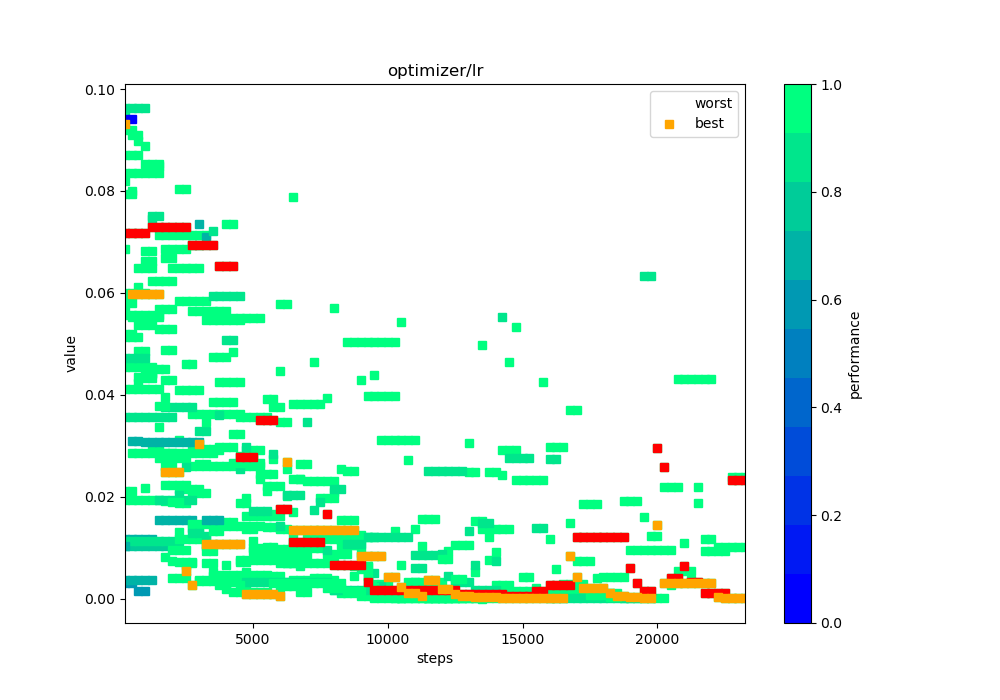

The file beside this chart, header and first rows:
steps, 000, 001, 002, 003, 004, 005, 006, 007, 008, 009, 010, 011, 012, 013, 014, 015, 016, 017, 018, 019, 020, 021, 022
250, 0.01022, 0.01928, 0.09468, 0.01163, 0.01129, 0.05988, 0.05556, 0.07167, 0.04117, 0.04544, 0.0581, 0.08195, 0.05729, 0.09314, 0.003084, 0.0687, 0.09618, 0.09201, 0.07942, 0.04715, 0.05195, 0.08349, 0.08702
500, 0.01022, 0.01928, 0.07994, 0.01163, 0.01129, 0.05988, 0.05556, 0.07167, 0.04117, 0.04544, 0.0581, 0.09098, 0.02864, 0.05983, 0.003084, 0.05529, 0.09618, 0.09201, 0.07942, 0.04715, 0.05195, 0.08349, 0.08702
750, 0.01022, 0.01928, 0.05361, 0.01163, 0.01129, 0.05988, 0.05556, 0.07167, 0.04117, 0.04544, 0.06497, 0.09098, 0.02864, 0.05983, 0.001542, 0.05529, 0.09618, 0.04855, 0.08971, 0.04715, 0.04351, 0.08349, 0.08702
1000, 0.01022, 0.01928, 0.05361, 0.01163, 0.01129, 0.05988, 0.05556, 0.07167, 0.04117, 0.04544, 0.06497, 0.06815, 0.02864, 0.05983, 0.001542, 0.05529, 0.09618, 0.04855, 0.06616, 0.04715, 0.02175, 0.08349, 0.04326
1250, 0.01022, 0.01928, 0.05361, 0.01163, 0.01129, 0.06223, 0.05556, 0.073, 0.04117, 0.04544, 0.06497, 0.06815, 0.02864, 0.05983, , 0.05529, 0.07457, 0.04422, 0.06616, 0.07501, 0.02968, 0.08349, 0.04326
1500, 0.01022, 0.01928, 0.07129, 0.01535, 0.01129, 0.06223, 0.05556, 0.073, 0.04117, 0.02862, 0.02768, 0.05691, 0.02864, 0.05983, , 0.05529, 0.01929, 0.03377, 0.05281, 0.07501, 0.02968, 0.08349, 0.04515
1750, 0.01022, 0.02235, 0.07129, 0.01535, 0.01129, 0.06223, 0.04872, 0.073, 0.0395, 0.02862, 0.02768, 0.05691, 0.02864, 0.02485, , 0.0192, 0.01929, 0.06688, 0.05281, 0.0375, 0.02596, 0.008126, 0.04515
2000, , 0.02235, 0.07129, 0.01535, 0.01129, 0.06223, 0.04872, 0.073, 0.007308, 0.02862, 0.02768, 0.05691, 0.02864, 0.02485, , 0.009602, 0.01929, 0.06688, 0.05281, 0.0375, 0.02596, 0.004063, 0.06489
2250, , 0.02235, 0.07129, 0.01535, 0.01129, 0.03112, 0.01879, 0.073, 0.0116, 0.007171, 0.02768, 0.08036, 0.02864, 0.02485, , 0.009602, 0.01929, 0.05844, 0.04101, 0.0375, 0.01298, 0.004063, 0.06489
2500, , 0.02235, 0.07129, 0.01535, , 0.007012, 0.01879, 0.073, 0.0116, 0.007171, 0.02768, 0.08036, 0.02864, 0.005503, , 0.009602, 0.01929, 0.05844, 0.04101, 0.0375, 0.006489, 0.004063, 0.06489
2750, , 0.02068, 0.07129, 0.01535, , 0.007012, 0.02607, 0.06946, 0.0116, 0.007171, 0.01384, 0.0294, 0.02864, 0.002751, , 0.03613, 0.01929, 0.05844, 0.04101, 0.0375, 0.0693, 0.0147, 0.06489
3000, , 0.02068, 0.07129, 0.07352, , 0.003506, 0.02607, 0.06946, 0.0116, 0.003585, 0.01384, 0.0294, 0.02864, 0.0304, , 0.03613, , 0.05844, 0.04101, 0.03294, 0.0693, 0.0147, 0.06489
3250, , 0.02068, 0.07129, 0.07088, , 0.003506, 0.02607, 0.06946, 0.0116, 0.003585, 0.00692, 0.0294, 0.02864, 0.01068, , 0.03613, , 0.05844, 0.009299, 0.03294, 0.03465, 0.0147, 0.05474
3500, , 0.01494, 0.05508, , , 0.003506, 0.02607, 0.06946, 0.03852, 0.003585, 0.00692, 0.0294, 0.02864, 0.01068, , 0.03613, , 0.02922, 0.009299, 0.07223, 0.0474, 0.004396, 0.05474
3750, , 0.01494, 0.05508, , , 0.003506, 0.02607, 0.06523, 0.03852, 0.003585, 0.02979, 0.04252, 0.01432, 0.01068, , 0.03613, , 0.02922, 0.004649, 0.03611, 0.0474, 0.004396, 0.05474
4000, , 0.01494, 0.05508, , , 0.003506, 0.02607, 0.06523, 0.03852, 0.001793, 0.02979, 0.04252, 0.01432, 0.01068, , 0.03613, , 0.07345, 0.004649, 0.05075, 0.0474, 0.004396, 0.05474
4250, , 0.01494, 0.05508, , , 0.003506, 0.02607, 0.06523, 0.03852, 0.03226, 0.02979, 0.04252, 0.01432, 0.01068, , 0.03613, , 0.07345, 0.004649, 0.05075, 0.02667, 0.004396, 0.05474
4500, , 0.007471, 0.05508, , , 0.003506, 0.02607, 0.02773, 0.007181, 0.03226, 0.03559, 0.04252, 0.01432, 0.01068, , 0.03613, , 0.02799, 0.004649, 0.02537, 0.02667, 0.01875, 0.05474
4750, , 0.007471, 0.05508, , , 0.001753, 0.02607, 0.02773, 0.007181, 0.01613, 0.03559, 0.0292, 0.01432, 0.0009655, , 0.01978, , 0.01356, 0.004649, 0.003181, 0.02667, 0.01875, 0.02737
5000, , 0.007471, 0.05508, , , 0.01123, 0.02607, 0.02773, 0.003591, 0.01613, 0.03559, 0.0292, 0.01432, 0.0009655, , 0.009889, , 0.01356, 0.004649, 0.003181, 0.02667, 0.009375, 0.02737
5250, , 0.007471, 0.05508, , , 0.004421, 0.02607, 0.03496, 0.003591, 0.01613, 0.03559, 0.0292, 0.01432, 0.0009655, , 0.009889, , 0.0245, 0.004649, 0.003181, 0.02667, 0.009375, 0.02344
5500, , 0.007471, 0.009609, , , 0.004421, 0.01414, 0.03496, 0.02208, 0.01613, 0.03559, 0.01018, 0.009793, 0.0009655, , 0.0392, , 0.0245, 0.004649, 0.003181, , 0.009375, 0.02102
5750, , 0.007471, 0.009609, , , 0.004421, 0.01414, 0.03496, 0.02208, 0.01613, 0.03765, 0.01018, 0.009793, 0.0009655, , 0.0392, , 0.0245, 0.0274, 0.003181, , 0.009375, 0.003015
6000, , 0.007471, 0.01384, , , 0.004421, 0.00707, 0.01748, 0.02208, 0.01613, 0.03765, 0.05778, 0.009793, 0.0004827, , 0.03465, , 0.002173, 0.0137, 0.003181, , 0.04457, 0.003015
6250, , 0.007471, 0.006918, , , 0.02541, 0.00707, 0.01748, 0.00244, 0.003183, , 0.05778, 0.009793, 0.02681, , 0.03465, , 0.02005, 0.0137, 0.003181, , 0.008382, 0.003015
6500, , 0.003736, 0.006918, , , 0.01271, 0.00707, 0.01103, 0.00244, 0.003183, , 0.0789, 0.03824, 0.0134, , 0.01707, , 0.01003, 0.0235, 0.003181, , 0.01089, 0.003015
6750, , 0.003736, 0.003459, , , 0.006354, 0.00707, 0.01103, 0.02644, 0.02343, , , 0.03824, 0.0134, , 0.001256, , 0.01003, 0.0235, 0.003181, , 0.01089, 0.003015
7000, , 0.003736, 0.003459, , , 0.003177, 0.00707, 0.01103, 0.02644, 0.02311, , , 0.03824, 0.0134, , 0.001256, , 0.01003, 0.01175, 0.003181, , 0.01089, 0.003015
7250, , 0.003736, 0.003459, , , 0.003177, 0.00707, 0.01103, 0.01322, 0.02311, , , 0.03824, 0.0134, , 0.004099, , 0.01003, 0.01175, 0.003181, , 0.00986, 0.003015
7500, , 0.003736, 0.003459, , , 0.003177, 0.00707, 0.01103, 0.01322, 0.02311, , , 0.03824, 0.0134, , 0.004099, , 0.01969, 0.01175, 0.003181, , 0.00986, 0.003015
7750, , 0.003736, 0.03943, , , 0.003177, 0.00707, 0.01655, 0.01322, 0.02311, , , 0.008727, 0.0134, , 0.004099, , 0.01969, 0.01175, 0.003181, , 0.002115, 0.003015
8000, , 0.003736, 0.05695, , , 0.001588, 0.00707, 0.006606, 0.01322, 0.02311, , , 0.008727, 0.0134, , 0.02088, , 0.01969, 0.01175, 0.001591, , 0.002115, 0.003015
8250, , 0.0154, , , , 0.02539, 0.01206, 0.006606, 0.01322, 0.01155, , , 0.008727, 0.0134, , 0.01044, , 0.001018, 0.01175, 0.001591, , 0.002115, 0.003015
8500, , 0.0154, , , , 0.0127, 0.01206, 0.006606, 0.01322, 0.05039, , , 0.008727, 0.0134, , 0.01044, , 0.001018, 0.01175, 0.001591, , 0.0251, 0.001507
8750, , 0.0154, , , , 0.006348, 0.01206, 0.006606, 0.01047, 0.05039, , , 0.004364, 0.0134, , 0.01044, , 0.001018, 0.01175, 0.001591, , 0.0251, 0.001507
9000, , , , , , 0.006348, 0.01206, 0.006606, 0.008863, 0.05039, , , 0.04295, 0.00834, , 0.01044, , 0.000509, 0.005876, 0.001591, , 0.01255, 0.001507
9250, , , , , , 0.006348, 0.01206, 0.003303, 0.004432, 0.05039, , , 0.03972, 0.00834, , 0.004388, , 0.000509, 0.002938, 0.001591, , 0.006276, 0.004514
9500, , , , , , 0.0001321, 0.01206, 0.001651, 0.002216, 0.05039, , , 0.03972, 0.00834, , 0.04391, , 0.0002545, 0.002938, 0.005064, , 0.0006333, 0.002257
9750, , , , , , 6.605366351418767e-05, 0.001632, 0.001651, 0.001108, 0.05039, , , 0.03972, 0.00834, , , , 0.0002545, 0.002938, 0.002532, , 0.0003167, 0.03119
10000, , , , , , 3.3027331757093836e-05, 0.0008158, 0.001651, 0.001108, 0.05039, , , 0.03972, 0.00417, , , , 0.0002545, 0.002938, 0.001266, , 0.0003167, 0.03119
10250, , , , , , 1.6514165878546916e-05, 0.01326, 0.001651, 0.000554, 0.05039, , , 0.03972, 0.00417, , , , 0.0001273, 0.001469, 0.001266, , 0.0003167, 0.03119
10500, , , , , , 1.6514165878546916e-05, 0.00663, 0.001651, 0.000554, 0.05423, , , , 0.002191, , , , 6.362764617868405e-05, 0.001469, 0.000633, , 0.0001583, 0.03119
10750, , , , , , 0.001756, 0.003315, 0.001651, 0.000554, 0.02711, , , , 0.001096, , , , 6.362764617868405e-05, 0.001469, 0.000633, , 0.0001583, 0.03119
11000, , , , , , 0.001756, 0.003315, 0.001651, 0.003235, 0.01356, , , , 0.001096, , , , 6.362764617868405e-05, 0.001469, 0.008544, , 0.0001583, 0.03119
11250, , , , , , 0.000878, 0.003315, 0.001651, 0.001617, 0.01039, , , , 0.0005478, , , , 6.362764617868405e-05, 0.001469, 0.008544, , 0.0001583, 0.01559
11500, , , , , , 0.000878, 0.003315, 0.001651, 9.293224786815653e-05, , , , , 0.00358, , , , 6.362764617868405e-05, 8.846735701517906e-05, 0.008544, , 0.0001583, 0.01559
11750, , , , , , 0.000878, 0.003315, 0.001651, 9.293224786815653e-05, , , , , 0.00358, , , , 6.362764617868405e-05, 8.846735701517906e-05, 0.008544, , 0.0001583, 0.01559
12000, , , , , , 0.000439, 0.003315, 0.001651, 9.293224786815653e-05, , , , , 0.00179, , , , 6.362764617868405e-05, 4.423417850758953e-05, 0.008758, , 0.0001583, 0.007797
12250, , , , , , 0.000439, 0.0093, 0.001651, 4.6466623934078264e-05, , , , , 0.00179, , , , 3.181432308934203e-05, 4.423417850758953e-05, 0.004379, , 0.0001583, 0.007797
12500, , , , , , 0.000439, , 0.001651, 4.6466623934078264e-05, , , , , 0.0008949, , , , 0.01055, 4.423417850758953e-05, 0.003212, , 0.0001583, 0.003899
12750, , , , , , 0.000439, , 0.0008257, 2.323381196703913e-05, , , , , 0.0004475, , , , 0.01055, 4.423417850758953e-05, 0.003212, , 0.0001583, 0.003899
13000, , , , , , 0.000439, , 0.0008257, 2.323381196703913e-05, , , , , 0.0004475, , , , 0.01055, 4.423417850758953e-05, 0.003212, , 0.03052, 0.02483
13250, , , , , , 0.000439, , 0.0008257, 2.323381196703913e-05, , , , , 0.0002237, , , , 0.005276, 2.2117589253794764e-05, 0.001606, , 0.01526, 0.02483
13500, , , , , , 0.000439, , 0.0008257, 2.323381196703913e-05, , , , , 0.0002237, , , , 0.04974, 1.1059294626897383e-05, 0.001606, , 0.01526, 0.01358
13750, , , , , , , , 0.0008257, 2.323381196703913e-05, , , , , 0.0002237, , , , 0.02487, 0.01208, 0.001606, , 0.007631, 0.01358
14000, , , , , , , , 0.0008257, 2.323381196703913e-05, , , , , 0.0002237, , , , 0.02487, 0.002575, 0.001606, , 0.009208, 0.01358
14250, , , , , , , , 0.0008257, 0.02922, , , , , 0.0001119, , , , 0.001525, 0.002575, 0.0008031, , 0.02416, 0.01358
14500, , , , , , , , 0.0004129, 0.02922, , , , , 0.0001119, , , , 0.001525, 0.002575, 0.0004015, , 0.04648, 0.01358
14750, , , , , , , , 0.0004129, 0.02922, , , , , 0.0001119, , , , 0.001525, 0.001288, 0.0004015, , 0.02324, 0.05336
15000, , , , , , , , 0.0004129, 0.004224, , , , , 0.0001119, , , , 0.001525, 0.001288, 0.0004015, , 0.02324, 
... 33 more rows
